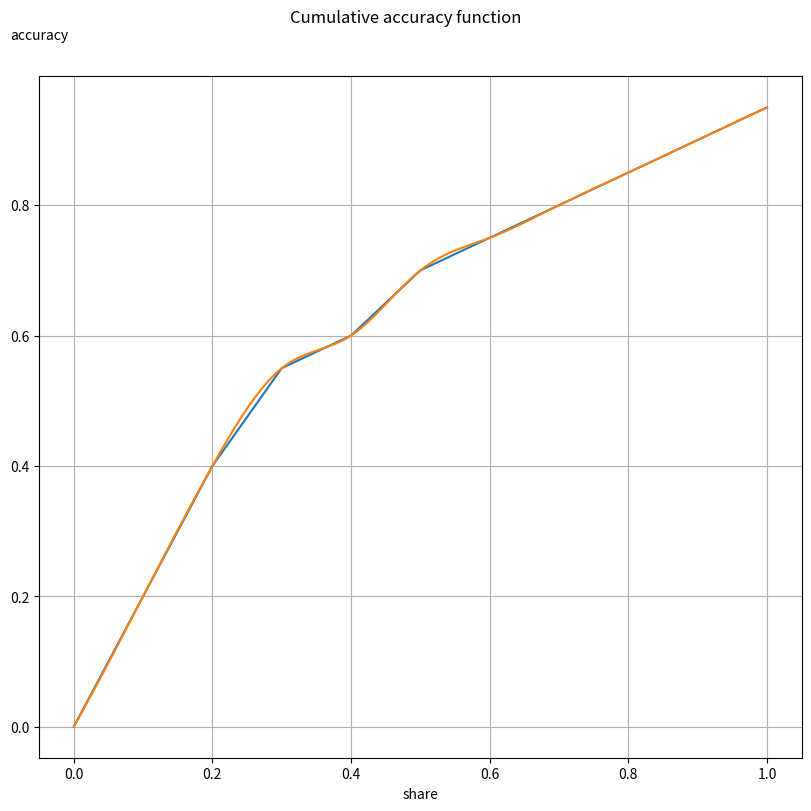

Write Python code to recreate this figure.
# Copyright (C) 2025 Igor Sivchek
# Licensed under the MIT License.
# See license text at [https://opensource.org/license/mit].

"""
Cumulative accuracy function.
This metric may be valuable for multiclass classification problems.
"""

import matplotlib.pyplot as plt
import numpy as np
import scipy

__all__ = ["cumulative_accuracy"]


# It is like the cumulative distribution function in probability theory.
# x-axis - the share of classes or the number of classes.
# y-axis - accuracy.
# At a particular share of classes, the accuracy is not greater than the
# respective value.
# In an ideal case, it is a horizontal line with a value of 1.0.
def cumulative_accuracy(
    *,
    accuracies: np.ndarray,
    num_intervals: int = 10
) -> tuple[np.ndarray]:
    if num_intervals < 1:
        raise ValueError(
            "The number of intervals must be not less than 1, but given: {0}"
                .format(num_intervals)
        )
    num_pts = num_intervals + 1
    sorted_accs = np.sort(accuracies)
    shares = np.linspace(start=0.0, stop=1.0, num=num_pts)
    pts_per_interv = len(sorted_accs) / num_intervals
    cum_accs = np.zeros(num_pts, dtype=np.float32)
    for idx in range(1, num_pts):
        cum_num_pts = int(idx * pts_per_interv)
        acc_idx = (cum_num_pts - 1 if cum_num_pts > 0 else 0)
        cum_accs[idx] = sorted_accs[acc_idx]
    return cum_accs, shares


if __name__ == '__main__':
    labels = np.array([2, 3, 4, 5, 6, 7, 8], dtype=np.int64)
    # accuracies = np.array([0.25, 0.5, 1.0, 0.75, 0.8, 0.4, 0.6, 0.65, 0.9, 0.85, 0.95, 0.7, 0.55, 0.2, 0.8, 0.6, 0.85, 0.9, 0.95, 0.7, 0.45, 0.8, 0.95, 0.75, 0.1], dtype=np.float32)
    accuracies = np.array([0.2, 0.5, 0.75, 0.8, 0.4, 0.6, 0.65, 0.9, 0.85, 0.95, 0.7, 0.55, 0.2, 0.8, 0.6, 0.85, 0.9, 0.95, 0.7, 0.45, 0.8, 0.95, 0.75, 0.1], dtype=np.float32)

    cum_accs, shares = cumulative_accuracy(accuracies=accuracies)

    shares_cs = np.linspace(shares[0], shares[-1], 100)
    cum_accs_cs = scipy.interpolate.CubicSpline(shares, cum_accs)

    fig, ax = plt.subplots(nrows=1, ncols=1, figsize=(8, 8), constrained_layout=True)
    fig.suptitle("Cumulative accuracy function")
    ax.plot(shares, cum_accs)
    ax.plot(shares_cs, cum_accs_cs(shares_cs))
    # ax.set_xlim([0.0, 1.0])
    # ax.set_ylim([0.0, 1.0])
    ax.set_xlabel("share")
    ax.set_ylabel("accuracy", rotation="horizontal")
    ax.yaxis.set_label_coords(0.0, 1.05)
    ax.grid()
    fig.show()
